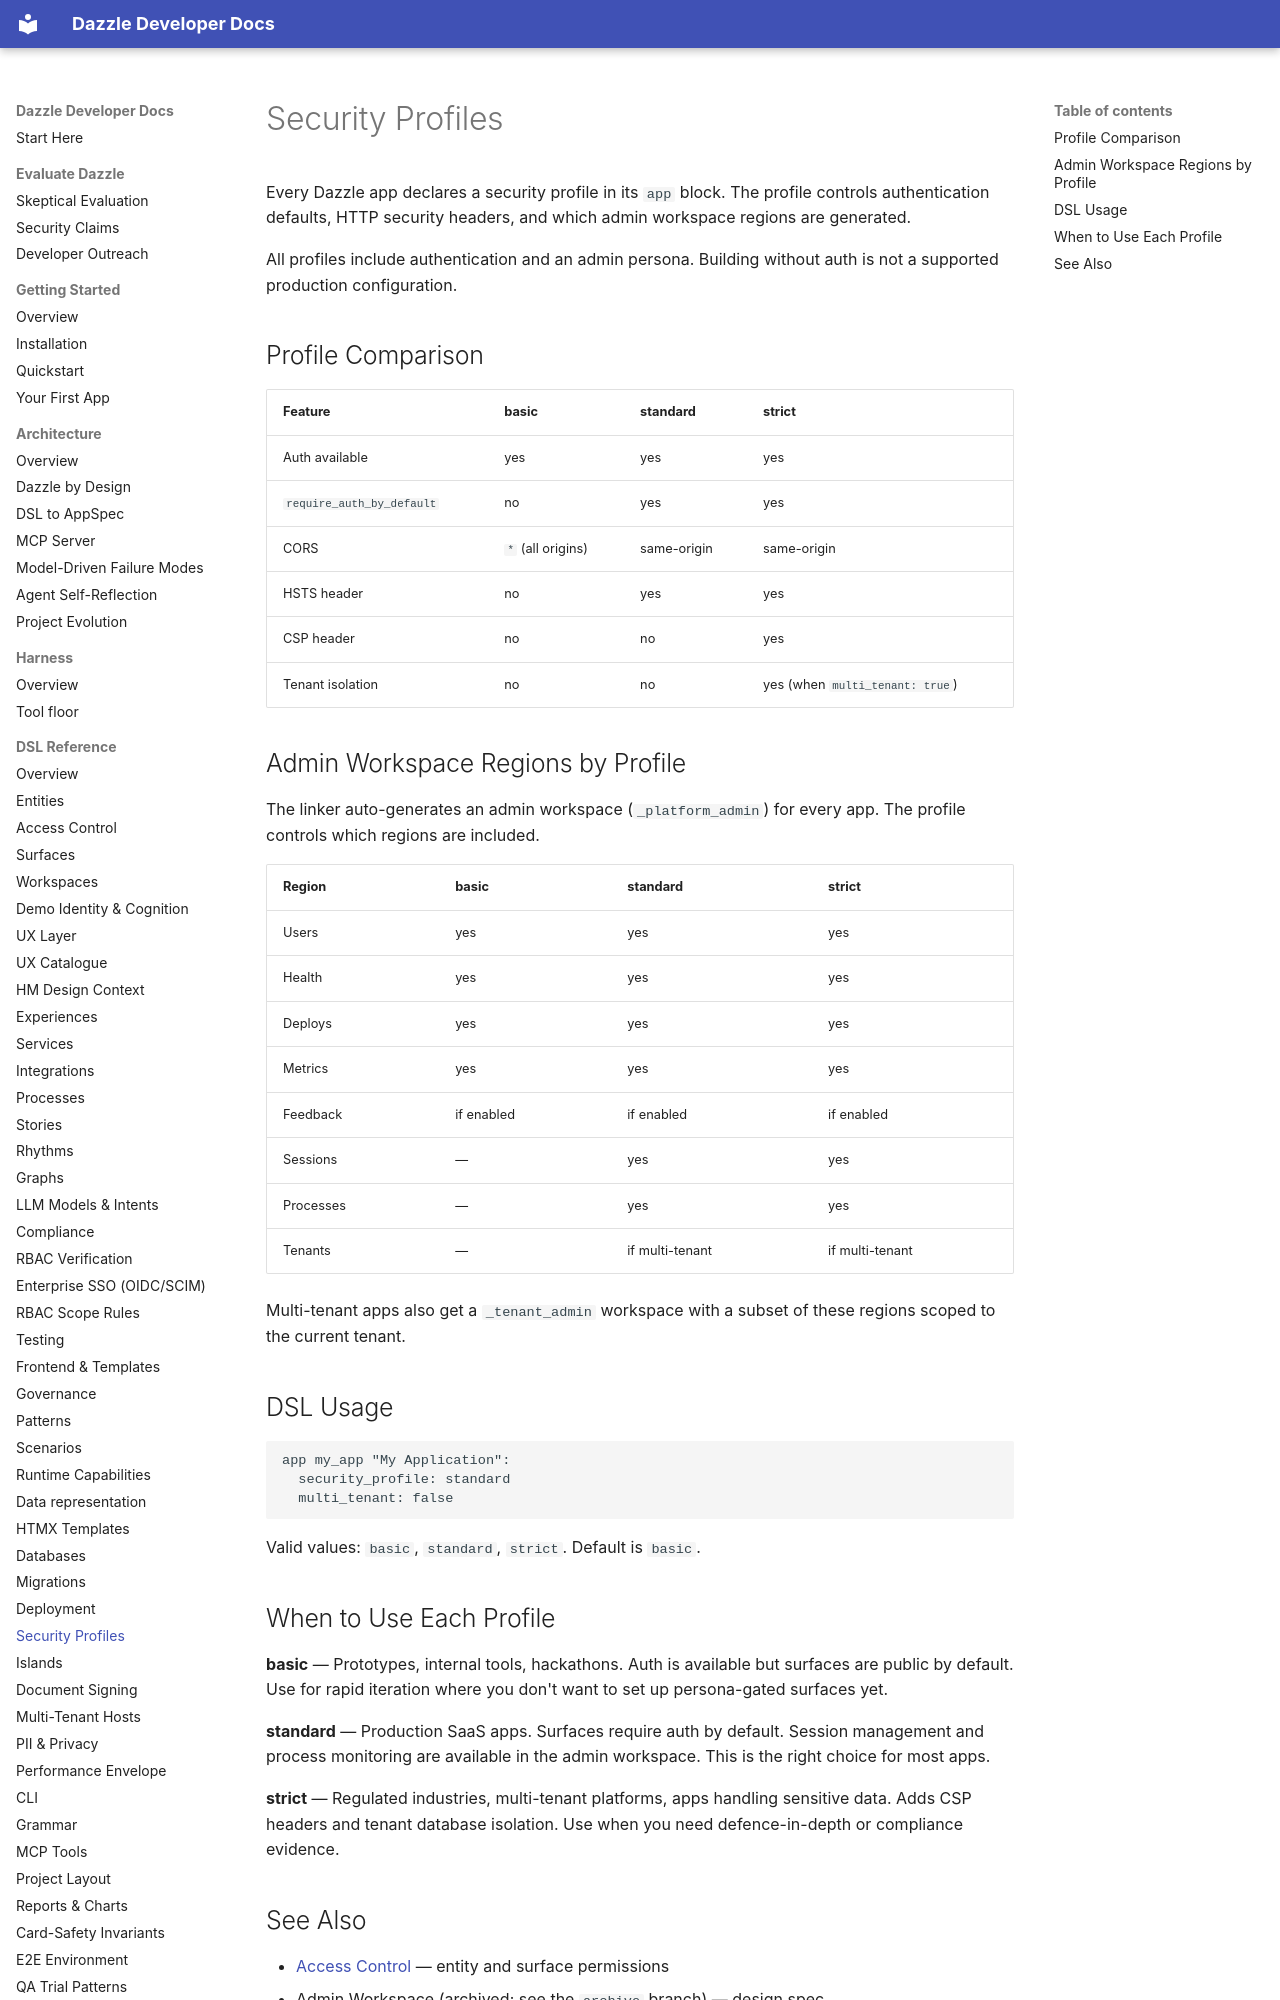

repository: manwithacat/dazzle · page: reference/security-profiles/index.html · generator: mkdocs

# Security Profiles

Every Dazzle app declares a security profile in its `app` block. The profile
controls authentication defaults, HTTP security headers, and which admin
workspace regions are generated.

All profiles include authentication and an admin persona. Building without
auth is not a supported production configuration.

## Profile Comparison

| Feature | basic | standard | strict |
|---------|-------|----------|--------|
| Auth available | yes | yes | yes |
| `require_auth_by_default` | no | yes | yes |
| CORS | `*` (all origins) | same-origin | same-origin |
| HSTS header | no | yes | yes |
| CSP header | no | no | yes |
| Tenant isolation | no | no | yes (when `multi_tenant: true`) |

## Admin Workspace Regions by Profile

The linker auto-generates an admin workspace (`_platform_admin`) for every
app. The profile controls which regions are included.

| Region | basic | standard | strict |
|--------|-------|----------|--------|
| Users | yes | yes | yes |
| Health | yes | yes | yes |
| Deploys | yes | yes | yes |
| Metrics | yes | yes | yes |
| Feedback | if enabled | if enabled | if enabled |
| Sessions | — | yes | yes |
| Processes | — | yes | yes |
| Tenants | — | if multi-tenant | if multi-tenant |

Multi-tenant apps also get a `_tenant_admin` workspace with a subset of
these regions scoped to the current tenant.

## DSL Usage

```dsl
app my_app "My Application":
  security_profile: standard
  multi_tenant: false
```

Valid values: `basic`, `standard`, `strict`. Default is `basic`.
